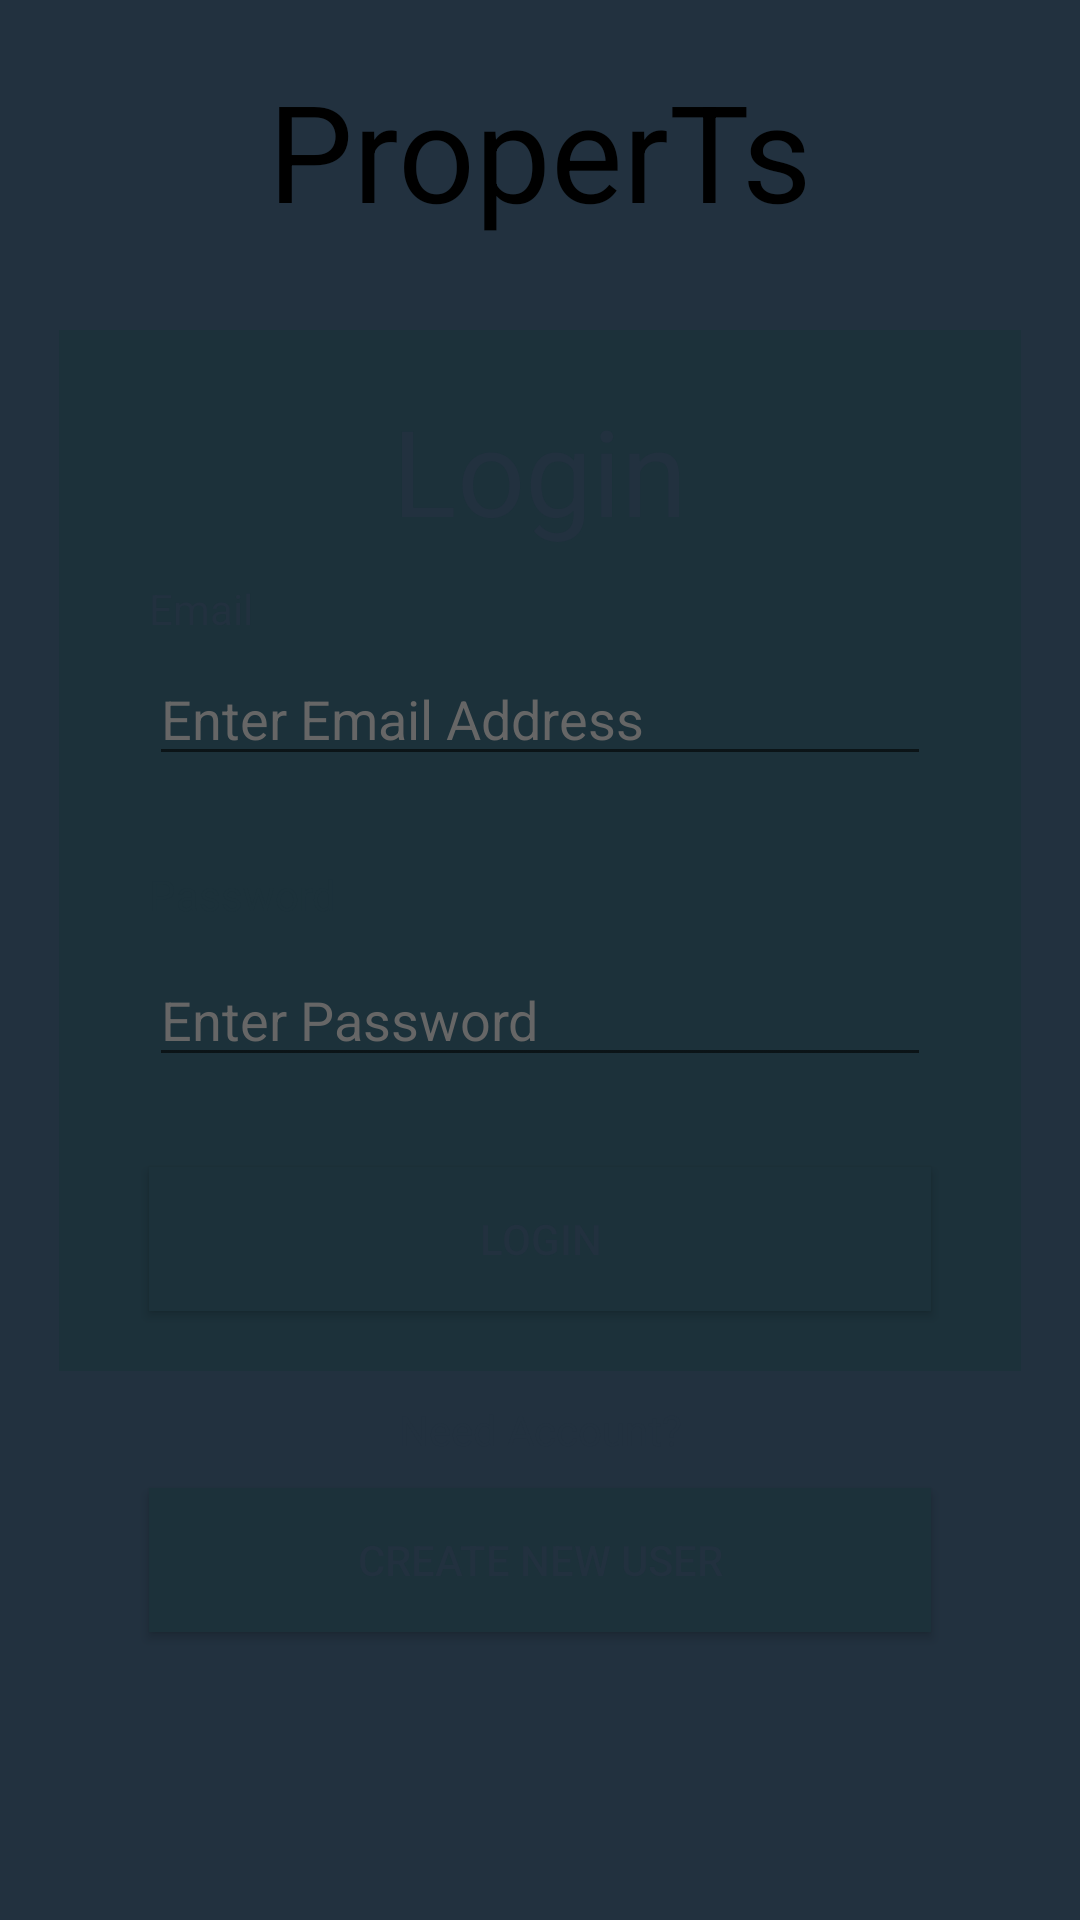

Layout XML and referenced resources for this Android screen:
<!-- AndroidManifest.xml: application theme AppTheme -->
<!-- res/layout/activity_login.xml -->
<?xml version="1.0" encoding="utf-8"?>
<LinearLayout
    xmlns:android="http://schemas.android.com/apk/res/android"
    xmlns:tools="http://schemas.android.com/tools"
    android:id="@+id/activity_main"
    android:layout_width="match_parent"
    android:layout_height="match_parent"
    android:background="@color/colorPrimaryDark"
    android:orientation="vertical"
    android:paddingBottom="@dimen/activity_vertical_margin"
    android:paddingLeft="@dimen/activity_horizontal_margin"
    android:paddingRight="@dimen/activity_horizontal_margin"
    android:paddingTop="@dimen/activity_vertical_margin"
    tools:context=".LoginActivity">

    <TextView
        android:layout_width="match_parent"
        android:layout_height="wrap_content"
        android:layout_marginTop="20dp"
        android:text="@string/app_name"
        android:textAlignment="center"
        android:textColor="@color/colorBlack"
        android:textSize="45sp"/>

    <LinearLayout
        android:layout_width="match_parent"
        android:layout_height="wrap_content"
        android:layout_marginEnd="20dp"
        android:layout_marginStart="20dp"
        android:layout_marginTop="30dp"
        android:background="@color/colorPrimary"
        android:focusable="true"
        android:focusableInTouchMode="true"
        android:orientation="vertical">

        <TextView
            android:layout_width="wrap_content"
            android:layout_height="wrap_content"
            android:layout_gravity="center"
            android:layout_marginTop="20dp"
            android:text="Login"
            android:textAlignment="center"
            android:textColor="@color/colorBackgroundLight"
            android:textSize="40sp"/>

        <TextView
            android:layout_width="wrap_content"
            android:layout_height="wrap_content"
            android:layout_marginStart="30dp"
            android:layout_marginTop="10dp"
            android:text="Email"
            android:textColor="@color/colorBackgroundLight"/>

        <EditText
            android:id="@+id/loginEmailEditText"
            android:layout_width="match_parent"
            android:layout_height="wrap_content"
            android:layout_marginEnd="30dp"
            android:layout_marginStart="30dp"
            android:layout_marginTop="5dp"
            android:hint="Enter Email Address"
            android:inputType="textEmailAddress"
            android:textColor="@color/colorBlack"
            android:textColorHint="@color/colorGrey"/>


        <TextView
            android:layout_width="wrap_content"
            android:layout_height="wrap_content"
            android:layout_marginStart="30dp"
            android:layout_marginTop="30dp"
            android:text="Password"
            android:textColor="@color/colorPrimary"/>

        <EditText
            android:id="@+id/loginPasswordEditText"
            android:layout_width="match_parent"
            android:layout_height="wrap_content"
            android:layout_marginEnd="30dp"
            android:layout_marginStart="30dp"
            android:layout_marginTop="10dp"
            android:hint="Enter Password"
            android:inputType="textPassword"
            android:textColor="@color/colorBlack"
            android:textColorHint="@color/colorGrey"/>

        <Button
            android:id="@+id/loginButton"
            android:layout_width="match_parent"
            android:layout_height="wrap_content"
            android:layout_marginBottom="20dp"
            android:layout_marginEnd="30dp"
            android:layout_marginStart="30dp"
            android:layout_marginTop="30dp"
            android:background="@color/colorPrimary"
            android:text="LOGIN"
            android:textColor="@color/colorBackgroundLight"/>

    </LinearLayout>

    <TextView
        android:layout_width="match_parent"
        android:layout_height="wrap_content"
        android:layout_marginEnd="30dp"
        android:layout_marginStart="30dp"
        android:layout_marginTop="10dp"
        android:text="Need Account?"
        android:textAlignment="center"
        android:textColor="@color/colorBackgroundLight"
        />

    <Button
        android:id="@+id/signUpScreenButton"
        android:layout_width="match_parent"
        android:layout_height="wrap_content"
        android:layout_marginBottom="20dp"
        android:layout_marginEnd="50dp"
        android:layout_marginStart="50dp"
        android:layout_marginTop="10dp"
        android:background="@color/colorPrimary"
        android:text="CREATE NEW USER"
        android:textColor="@color/colorBackgroundLight"/>

</LinearLayout>
<!-- resources referenced by this layout -->
<resources>
  <color name="colorBackgroundLight">#22313F</color>
  <color name="colorBlack">#000000</color>
  <color name="colorGrey">#666666</color>
  <color name="colorPrimary">#1C313A</color>
  <color name="colorPrimaryDark">#22313F</color>
  <string name="app_name">ProperTs</string>
  <style name="AppTheme" parent="Theme.AppCompat.Light.DarkActionBar">
          
          <item name="colorPrimary">@color/colorPrimary</item>
          <item name="colorPrimaryDark">@color/colorPrimaryDark</item>
          <item name="colorAccent">@color/colorBackgroundLight</item>
      </style>
</resources>
